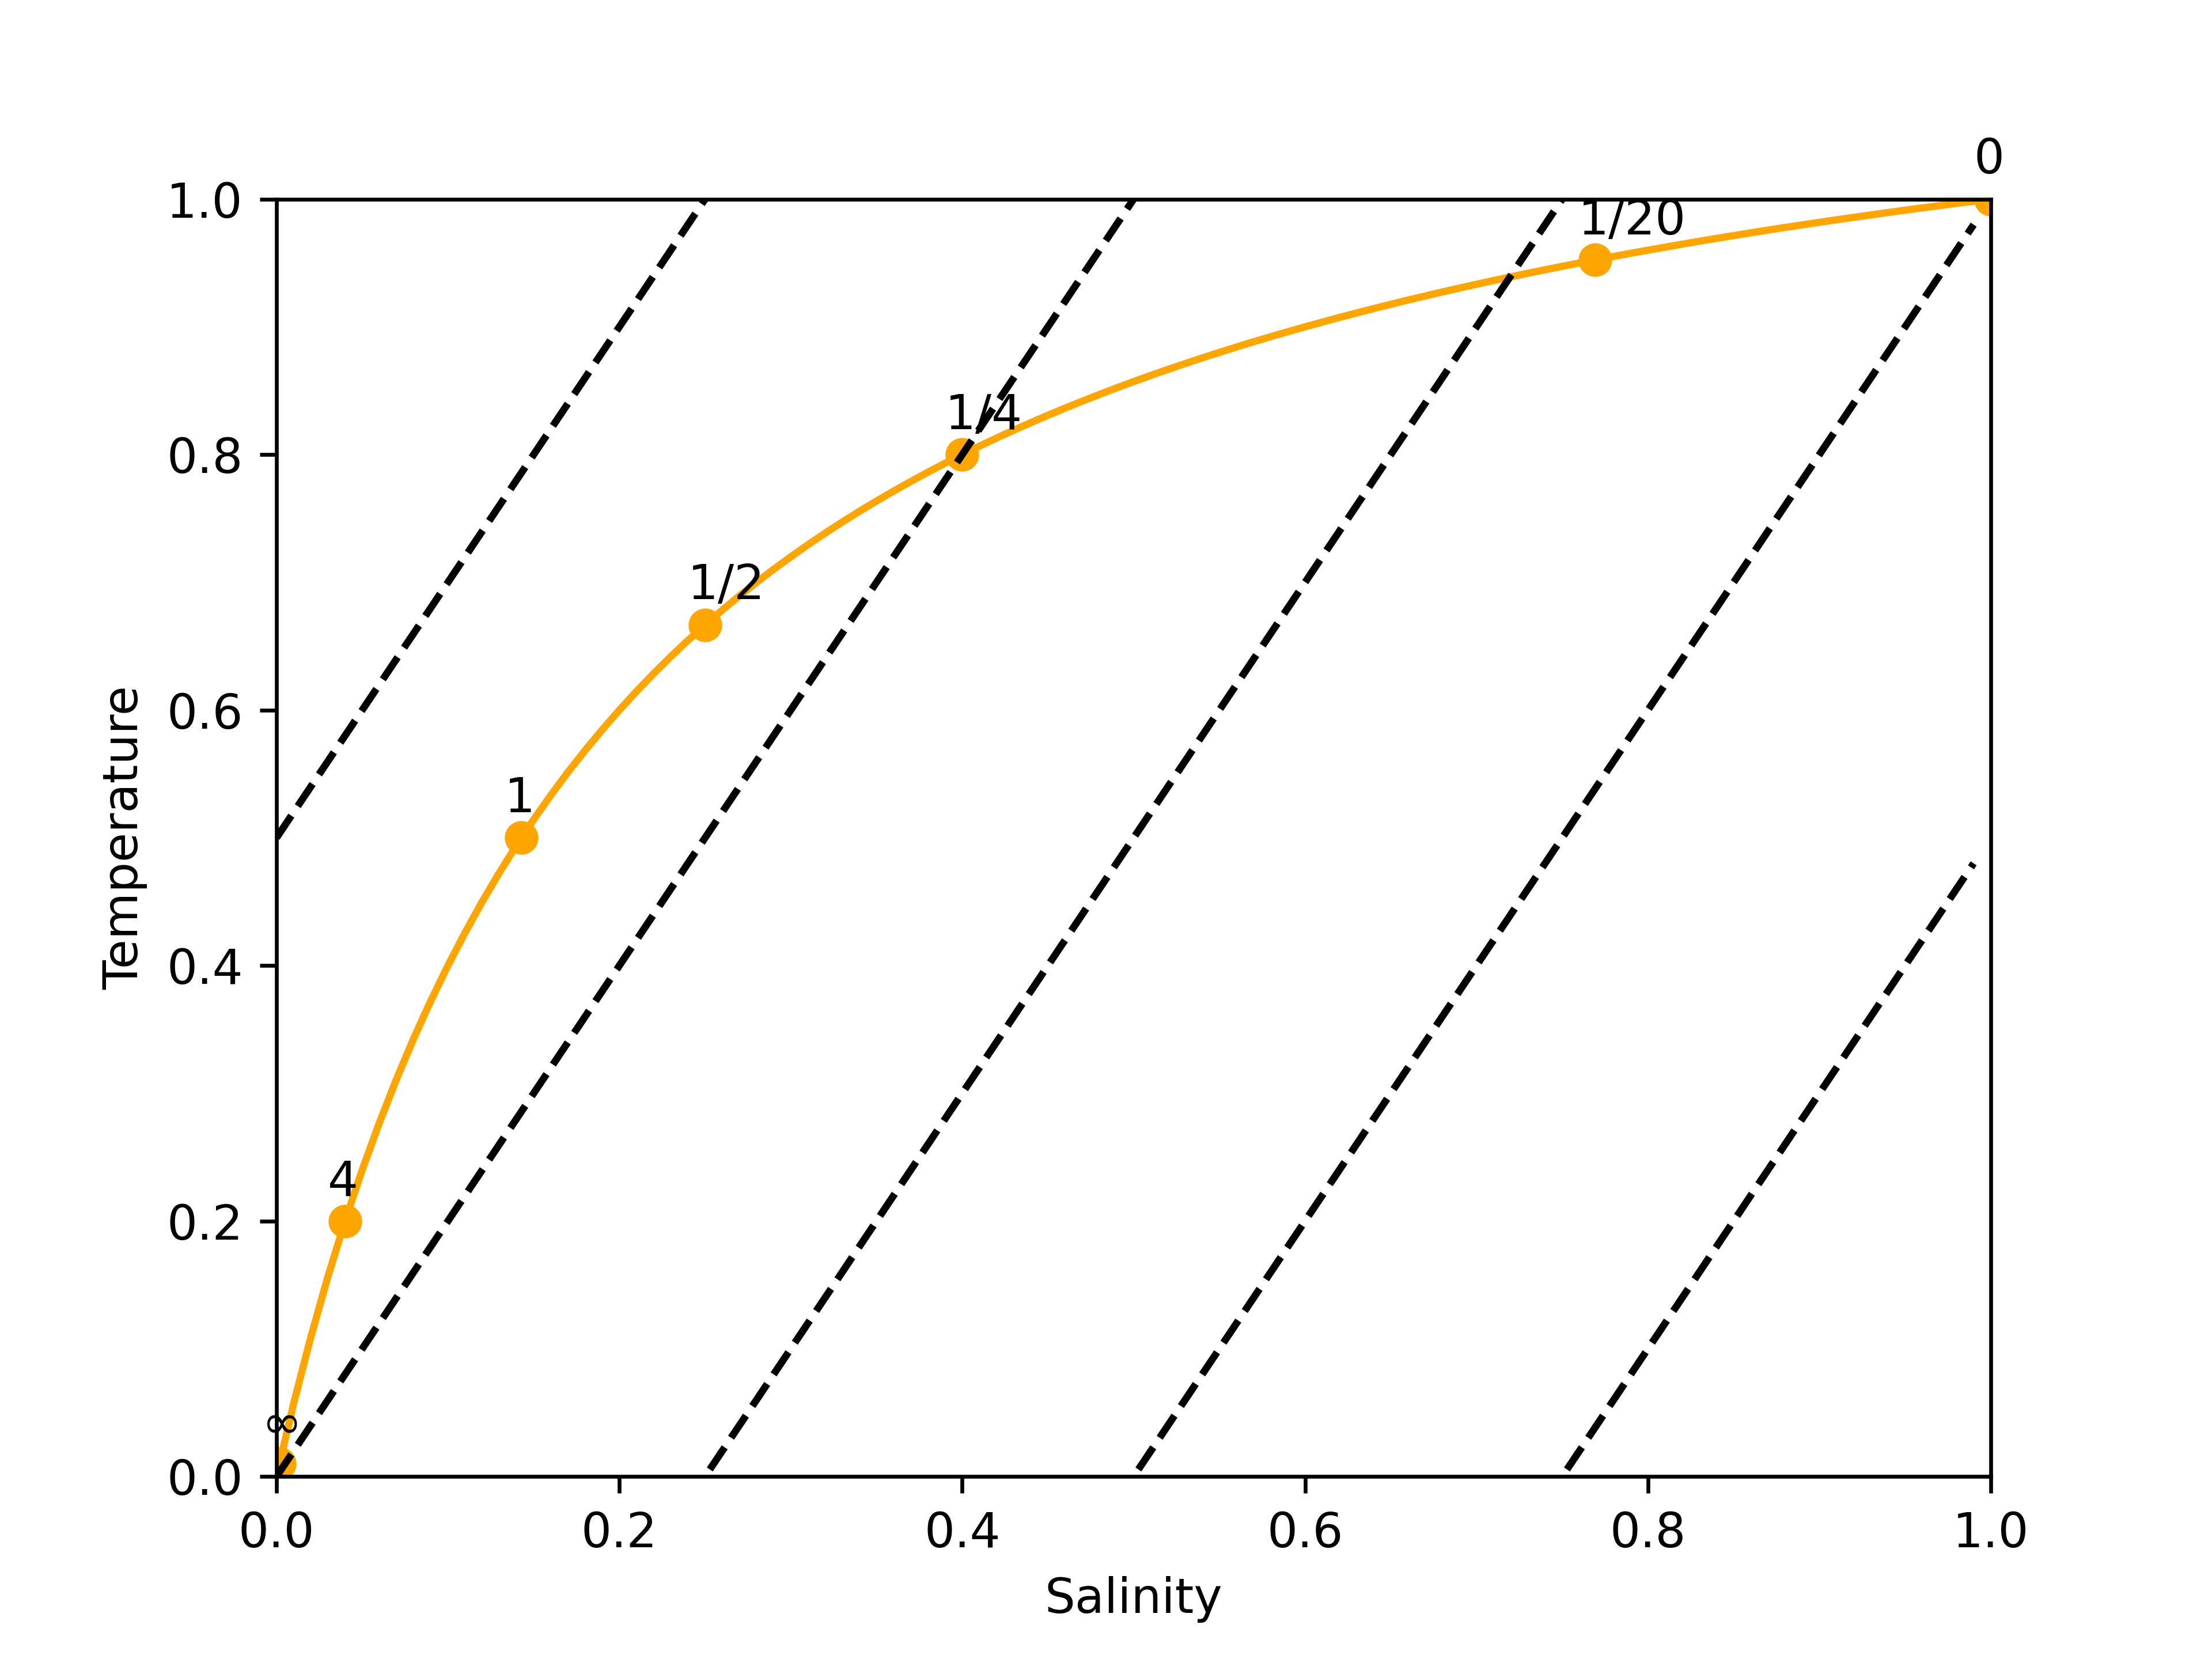

Write Python code to recreate this figure.
import matplotlib.pyplot as plt
import numpy as np

# Stommel's one-box, steady-state model
x = np.arange(0, 1, 0.01)
x_f_delta = lambda delta, f: 1/(1+f/delta)
y_f = lambda f: 1/(1+f)
f_y = lambda x, delta: x/(delta + x*(1-delta))
f_vals = np.array([100, 4, 1, 1/2, 1/4, 1/20, 0])
y_sigma = lambda sigma, x: 2*x-sigma

# Using delta = 1/6

delta = 1/6

y = f_y(x, delta)

x_vals = x_f_delta(delta, f_vals)
y_vals = y_f(f_vals)



# Temperature vs Salinity
plt.plot(x, y, c='orange')
plt.xlim(0,1)
plt.ylim(0,1)

# Scatter plot x, y at certain f-values, labeled

plt.scatter(x_vals, y_vals, marker='o', c='orange')
labels = ['\u221E', '4', '1', '1/2', '1/4', '1/20', '0']
n = 0
for i, j in zip(x_vals, y_vals):
    plt.annotate(labels[n], xy=(i, j), xytext=(i-0.01, j+0.02))
    n += 1





# Density anomalies
plt.plot(x, y_sigma(-0.5,x), c='k', ls='--')
plt.plot(x, y_sigma(0, x), c='k', ls='--')
plt.plot(x, y_sigma(0.5, x), c='k', ls='--')
plt.plot(x, y_sigma(1, x), c='k', ls='--')
plt.plot(x, y_sigma(1.5, x), c='k', ls='--')

plt.xlabel('Salinity')
plt.ylabel('Temperature')

# save figure with 600 dpi

plt.savefig('one_box_ss.png', dpi=600)

plt.show()